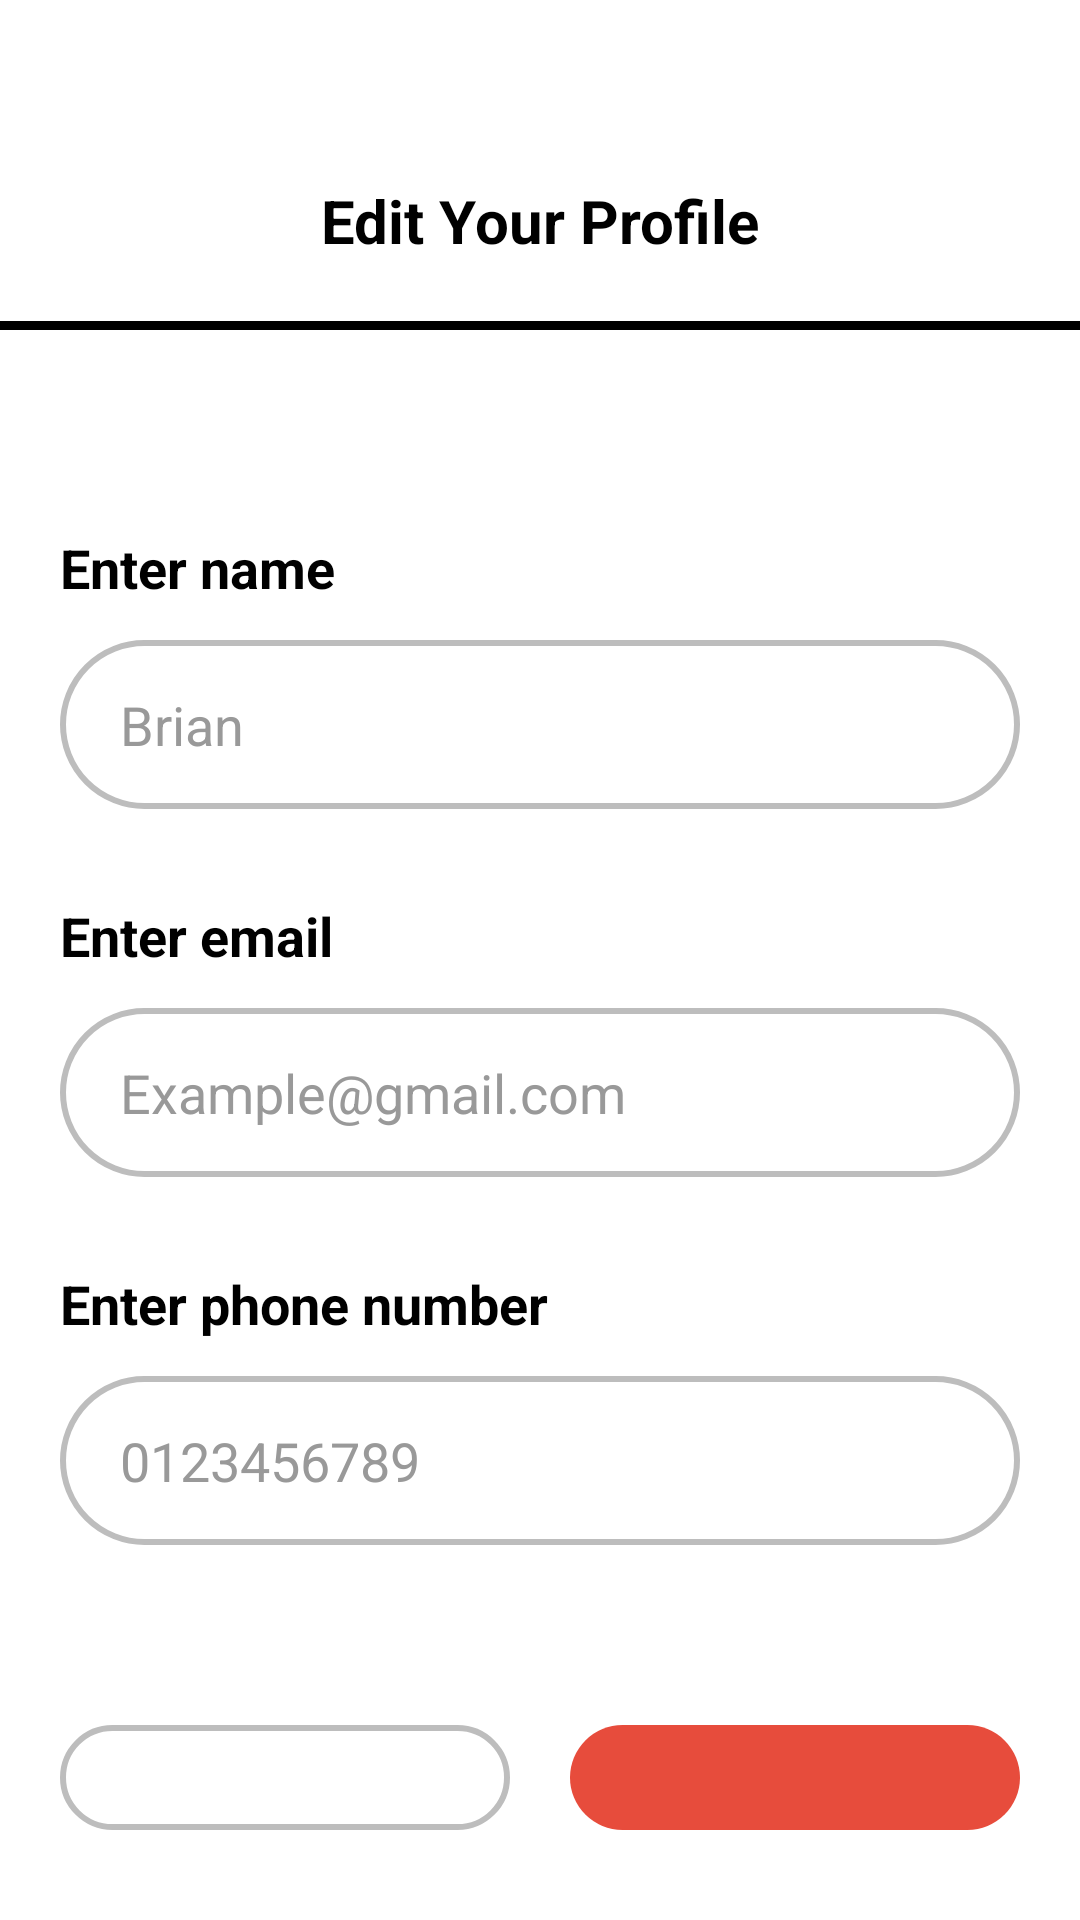

Layout XML and referenced resources for this Android screen:
<!-- AndroidManifest.xml: application theme Theme.MyReadBookApplication -->
<!-- res/layout/activity_edit_profile.xml -->
<?xml version="1.0" encoding="utf-8"?>
<LinearLayout
    xmlns:android="http://schemas.android.com/apk/res/android"
    xmlns:tools="http://schemas.android.com/tools"
    android:background="#FFFFFF"
    android:orientation="vertical"
    android:layout_width="match_parent"
    android:layout_height="match_parent">

    
    <LinearLayout
        android:id="@+id/header_layout"
        android:layout_width="match_parent"
        android:layout_height="wrap_content"
        android:background="@color/white"
        android:paddingTop="60dp"
        android:paddingBottom="20dp"
        android:layout_marginBottom="27dp"
        android:orientation="vertical">

        
        <RelativeLayout
            android:id="@+id/header_content"
            android:layout_width="match_parent"
            android:layout_height="wrap_content"
            android:layout_marginBottom="20dp"
            android:paddingHorizontal="16dp">

            
            <ImageView
                android:id="@+id/iv_back"
                android:layout_width="24dp"
                android:layout_height="24dp"
                android:layout_alignParentStart="true"
                android:layout_centerVertical="true"
                android:src="@drawable/icon_back"
                android:scaleType="fitXY"
                android:background="?attr/selectableItemBackgroundBorderless"
                android:clickable="true"
                android:focusable="true"
                android:contentDescription="Back" />

            
            <TextView
                android:layout_width="wrap_content"
                android:layout_height="wrap_content"
                android:layout_centerInParent="true"
                android:text="Edit Your Profile"
                android:textColor="@color/black"
                android:textSize="@dimen/text_size_title"
                android:textStyle="bold" />

        </RelativeLayout>
        
        <LinearLayout
            android:id="@+id/divider_line"
            android:layout_width="match_parent"
            android:layout_height="3dp"
            android:background="@color/black"
            android:orientation="vertical" />

    </LinearLayout>

    
    <ProgressBar
        android:id="@+id/progress_bar"
        android:layout_width="wrap_content"
        android:layout_height="wrap_content"
        android:layout_gravity="center"
        android:layout_marginTop="20dp"
        android:visibility="gone" />

    
    <ScrollView
        android:layout_width="match_parent"
        android:layout_height="wrap_content"
        android:paddingHorizontal="20dp">

        <LinearLayout
            android:layout_width="match_parent"
            android:layout_height="wrap_content"
            android:orientation="vertical"
            android:paddingTop="20dp">

            
            <LinearLayout
                android:layout_width="match_parent"
                android:layout_height="wrap_content"
                android:layout_marginBottom="30dp"
                android:orientation="vertical">

                <TextView
                    android:layout_width="wrap_content"
                    android:layout_height="wrap_content"
                    android:layout_marginBottom="12dp"
                    android:text="Enter name"
                    android:textColor="#000000"
                    android:textSize="@dimen/text_size_body"
                    android:textStyle="bold" />

                <EditText
                    android:id="@+id/et_name"
                    android:layout_width="match_parent"
                    android:layout_height="wrap_content"
                    android:hint="Brian"
                    android:inputType="textPersonName"
                    android:background="@drawable/edittext_background"
                    android:paddingVertical="16dp"
                    android:paddingHorizontal="20dp"
                    android:textColor="#000000"
                    android:textSize="@dimen/text_size_body"
                    android:textColorHint="#999999" />

            </LinearLayout>

            
            <LinearLayout
                android:layout_width="match_parent"
                android:layout_height="wrap_content"
                android:layout_marginBottom="30dp"
                android:orientation="vertical">

                <TextView
                    android:layout_width="wrap_content"
                    android:layout_height="wrap_content"
                    android:layout_marginBottom="12dp"
                    android:text="Enter email"
                    android:textColor="#000000"
                    android:textSize="@dimen/text_size_body"
                    android:textStyle="bold" />

                <EditText
                    android:id="@+id/et_email"
                    android:layout_width="match_parent"
                    android:layout_height="wrap_content"
                    android:hint="Example@gmail.com"
                    android:inputType="textEmailAddress"
                    android:background="@drawable/edittext_background"
                    android:paddingVertical="16dp"
                    android:paddingHorizontal="20dp"
                    android:textColor="#000000"
                    android:textSize="@dimen/text_size_body"
                    android:textColorHint="#999999" />

            </LinearLayout>

            
            <LinearLayout
                android:layout_width="match_parent"
                android:layout_height="wrap_content"
                android:layout_marginBottom="60dp"
                android:orientation="vertical">

                <TextView
                    android:layout_width="wrap_content"
                    android:layout_height="wrap_content"
                    android:layout_marginBottom="12dp"
                    android:text="Enter phone number"
                    android:textColor="#000000"
                    android:textSize="@dimen/text_size_body"
                    android:textStyle="bold" />

                <EditText
                    android:id="@+id/et_phone"
                    android:layout_width="match_parent"
                    android:layout_height="wrap_content"
                    android:hint="0123456789"
                    android:inputType="phone"
                    android:background="@drawable/edittext_background"
                    android:paddingVertical="16dp"
                    android:paddingHorizontal="20dp"
                    android:textColor="#000000"
                    android:textSize="@dimen/text_size_body"
                    android:textColorHint="#999999" />

            </LinearLayout>

        </LinearLayout>

    </ScrollView>

    
    <LinearLayout
        android:layout_width="match_parent"
        android:layout_height="wrap_content"
        android:orientation="horizontal"
        android:paddingHorizontal="20dp"
        android:paddingBottom="30dp"
        android:gravity="center">

        
        <TextView
            android:id="@+id/btn_cancel"
            android:layout_width="0dp"
            android:layout_height="wrap_content"
            android:layout_weight="1"
            android:layout_marginEnd="10dp"
            android:background="@drawable/edittext_background"
            android:gravity="center"
            android:paddingVertical="16dp"
            android:text="Cancel"
            android:textColor="#666666"
            android:textSize="@dimen/text_size_body"
            android:textStyle="bold"
            android:clickable="true"
            android:focusable="true" />

        
        <TextView
            android:id="@+id/btn_save"
            android:layout_width="0dp"
            android:layout_height="wrap_content"
            android:layout_weight="1"
            android:layout_marginStart="10dp"
            android:background="@drawable/rounded_button"
            android:gravity="center"
            android:paddingVertical="16dp"
            android:text="Save"
            android:textColor="#FFFFFF"
            android:textSize="@dimen/text_size_body"
            android:textStyle="bold"
            android:clickable="true"
            android:focusable="true" />

    </LinearLayout>

</LinearLayout>
<!-- resources referenced by this layout -->
<resources>
  <color name="black">#FF000000</color>
  <color name="white">#FFFFFFFF</color>
  <dimen name="text_size_body">18sp</dimen>
  <dimen name="text_size_title">20sp</dimen>
  <!-- drawable edittext_background (drawable) -->
  <?xml version="1.0" encoding="utf-8"?>
  <shape xmlns:android="http://schemas.android.com/apk/res/android"
      android:shape="rectangle">
  
      
      <corners android:radius="30dp" />
  
      
      <solid android:color="#FFFFFF" />
  
      
      <stroke
          android:width="2dp"
          android:color="#BDBDBD" /> 
  </shape>
  <!-- drawable rounded_button (drawable) -->
  <shape xmlns:android="http://schemas.android.com/apk/res/android"
      android:shape="rectangle">
  
      
      <solid android:color="#E74C3C" />
  
      
      <corners android:radius="50dp" />
  
      
      <padding
          android:left="16dp"
          android:top="12dp"
          android:right="16dp"
          android:bottom="12dp" />
  </shape>
  <style name="Theme.MyReadBookApplication" parent="Base.Theme.MyReadBookApplication" />
  <style name="Base.Theme.MyReadBookApplication" parent="Theme.Material3.DayNight.NoActionBar">
          
          
      </style>
</resources>
